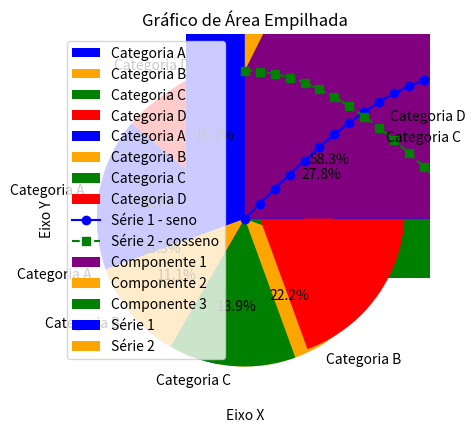
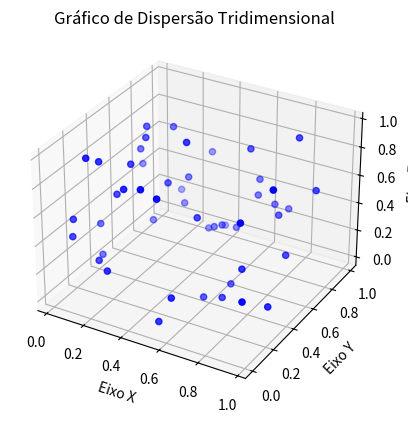
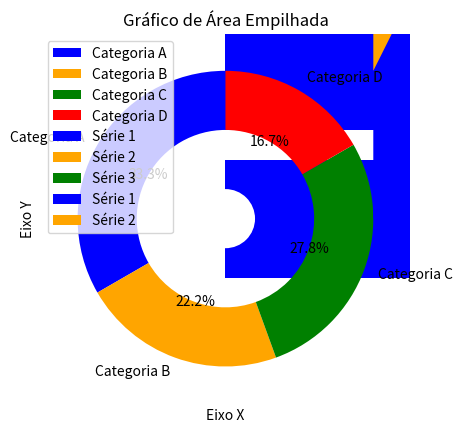
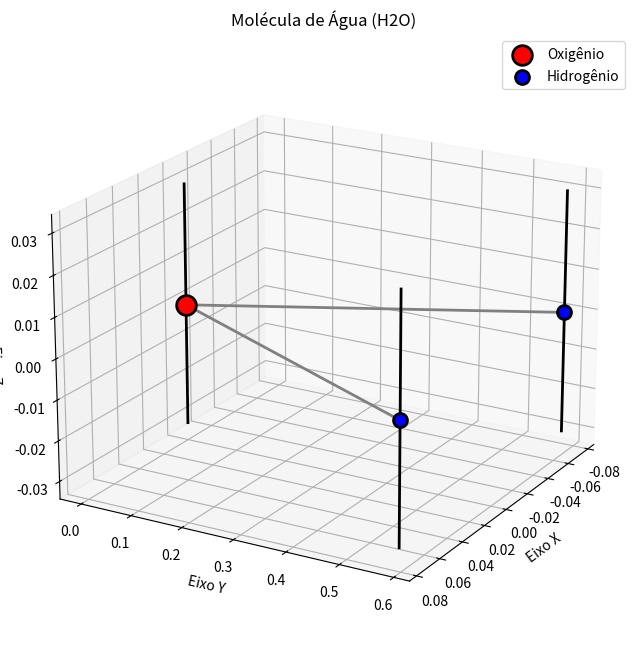
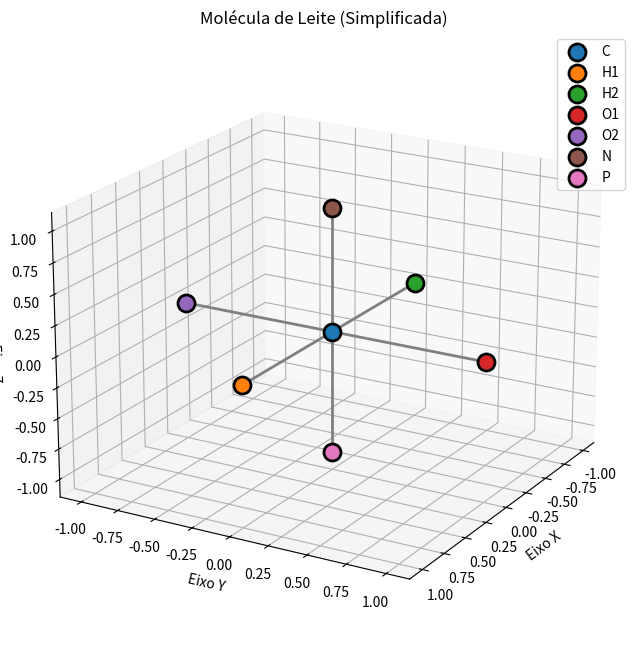

Write Python code to recreate these figures, in order.

# Grafico 1

import matplotlib.pyplot as plt

# Dados para o gráfico
x = [1, 2, 3, 4, 5,10]
y = [2, 4, 6, 8, 10,30]

# Criar o gráfico de linha
plt.plot(x, y)

# Adicionar rótulos aos eixos
plt.xlabel('Eixo X')
plt.ylabel('Eixo Y')

# Adicionar um título ao gráfico
plt.title('Gráfico de Linha Simples')

# Exibir o gráfico
plt.show()








# ================================================================






# Grafico 2

import matplotlib.pyplot as plt
import numpy as np

# Dados para o gráfico de barras horizontal
categorias = ['Categoria A', 'Categoria B', 'Categoria C', 'Categoria D']
valores = [4, 7, 1, 5]

# Criar o gráfico de barras horizontal
plt.barh(categorias, valores, color='green')

# Adicionar rótulos aos eixos
plt.xlabel('Valores')
plt.ylabel('Categorias')

# Adicionar um título ao gráfico
plt.title('Gráfico de Barras Horizontal')

# Exibir o gráfico
plt.show()








# ================================================================






# Grafico 3
##GRAFICO DE PIZZA


import matplotlib.pyplot as plt

# Dados para o gráfico de pizza
labels = ['Categoria A', 'Categoria B', 'Categoria C', 'Categoria D']
valores = [30, 20, 25, 15]

# Cores para cada fatia
cores = ['blue', 'orange', 'green', 'red']

# Sem destaque (explode com zeros)
explode = (0, 0, 0, 0)

# Criar o gráfico de pizza
plt.pie(valores, labels=labels, colors=cores, explode=explode, autopct='%1.1f%%', startangle=140)

# Adicionar um título ao gráfico
plt.title('Gráfico de Pizza')

# Exibir o gráfico
plt.show()







# ================================================================







import matplotlib.pyplot as plt

# Dados para o gráfico de pizza
labels = ['Categoria A', 'Categoria B', 'Categoria C', 'Categoria D']
valores = [30, 20, 25, 105]

# Cores para cada fatia
cores = ['blue', 'orange', 'green', 'red']

# Encontrar o índice do maior valor
indice_maior_valor = valores.index(max(valores))

# Criar uma lista explode com zeros, exceto o índice do maior valor
explode = [0] * len(valores)
explode[indice_maior_valor] = 0.1  # Destaca apenas a fatia do maior valor

# Criar o gráfico de pizza
plt.pie(valores, labels=labels, colors=cores, explode=explode, autopct='%1.1f%%', startangle=140)

# Adicionar um título ao gráfico
plt.title('Gráfico de Pizza')

# Exibir o gráfico
plt.show()










# ================================================================









import matplotlib.pyplot as plt
import numpy as np

# Dados para o gráfico de dispersão
x = np.random.rand(50)
y = np.random.rand(50)

# Criar o gráfico de dispersão
plt.scatter(x, y, color='purple', marker='o')

# Adicionar rótulos aos eixos
plt.xlabel('Eixo X')
plt.ylabel('Eixo Y')

# Adicionar um título ao gráfico
plt.title('Gráfico de Dispersão')

# Exibir o gráfico
plt.show()








# ================================================================









import matplotlib.pyplot as plt
import numpy as np

# Dados para o gráfico de barras empilhadas
categorias = ['Categoria A', 'Categoria B', 'Categoria C']
valores1 = [4, 7, 2]
valores2 = [2, 5, 3]

# Criar o gráfico de barras empilhadas
plt.bar(categorias, valores1, color='blue', label='Série 1')
plt.bar(categorias, valores2, color='orange', bottom=valores1, label='Série 2')

# Adicionar rótulos aos eixos
plt.xlabel('Categorias')
plt.ylabel('Valores')

# Adicionar um título ao gráfico
plt.title('Gráfico de Barras Empilhadas')

# Adicionar uma legenda
plt.legend()

# Exibir o gráfico
plt.show()








# ================================================================









import matplotlib.pyplot as plt
import numpy as np

# Dados para o gráfico de linha com múltiplas séries
x = np.linspace(0, 10, 100)
y1 = np.sin(x)
y2 = np.cos(x)

# Criar o gráfico de linha com múltiplas séries
plt.plot(x, y1, label='Série 1 - seno', color='blue', linestyle='-', marker='o')
plt.plot(x, y2, label='Série 2 - cosseno', color='green', linestyle='--', marker='s')

# Adicionar rótulos aos eixos
plt.xlabel('Eixo X')
plt.ylabel('Eixo Y')

# Adicionar um título ao gráfico
plt.title('Gráfico de Linha com Múltiplas Séries')

# Adicionar uma legenda
plt.legend()

# Adicionar grade ao fundo do gráfico
plt.grid(True)

# Exibir o gráfico
plt.show()







# ================================================================







import matplotlib.pyplot as plt
import numpy as np

# Dados para o gráfico de área empilhada
x = np.arange(0, 5, 1)
y1 = [1, 3, 4, 2, 5]
y2 = [2, 1, 4, 4, 3]
y3 = [5, 2, 1, 3, 2]

# Criar o gráfico de área empilhada
plt.stackplot(x, y1, y2, y3, labels=['Componente 1', 'Componente 2', 'Componente 3'], colors=['purple', 'orange', 'green'])

# Adicionar rótulos aos eixos
plt.xlabel('Eixo X')
plt.ylabel('Eixo Y')

# Adicionar um título ao gráfico
plt.title('Gráfico de Área Empilhada')

# Adicionar uma legenda
plt.legend()

# Exibir o gráfico
plt.show()








# ================================================================







import matplotlib.pyplot as plt
from mpl_toolkits.mplot3d import Axes3D
import numpy as np

# Dados para o gráfico de dispersão tridimensional
np.random.seed(42)
x = np.random.rand(50)
y = np.random.rand(50)
z = np.random.rand(50)

# Criar o gráfico de dispersão tridimensional
fig = plt.figure()
ax = fig.add_subplot(111, projection='3d')
ax.scatter(x, y, z, c='blue', marker='o')

# Adicionar rótulos aos eixos
ax.set_xlabel('Eixo X')
ax.set_ylabel('Eixo Y')
ax.set_zlabel('Eixo Z')

# Adicionar um título ao gráfico
ax.set_title('Gráfico de Dispersão Tridimensional')

# Exibir o gráfico
plt.show()







# ================================================================









import matplotlib.pyplot as plt
import numpy as np

# Dados para o gráfico de barras empilhadas horizontal
categorias = ['Categoria A', 'Categoria B', 'Categoria C', 'Categoria D']
valores1 = [4, 7, 2, 5]
valores2 = [2, 5, 3, 8]

# Criar o gráfico de barras empilhadas horizontal
fig, ax = plt.subplots()
ax.barh(categorias, valores1, color='blue', label='Série 1')
ax.barh(categorias, valores2, color='orange', left=valores1, label='Série 2')

# Adicionar rótulos aos eixos
ax.set_xlabel('Valores')
ax.set_ylabel('Categorias')

# Adicionar um título ao gráfico
ax.set_title('Gráfico de Barras Empilhadas Horizontal')

# Adicionar uma legenda
ax.legend()

# Exibir o gráfico
plt.show()







# ================================================================









import matplotlib.pyplot as plt

# Dados para o gráfico de pizza (rosca)
labels = ['Categoria A', 'Categoria B', 'Categoria C', 'Categoria D']
valores = [30, 20, 25, 15]

# Criar o gráfico de pizza (rosca)
plt.pie(valores, labels=labels, autopct='%1.1f%%', startangle=90, wedgeprops=dict(width=0.4), colors=['blue', 'orange', 'green', 'red'])

# Adicionar um círculo no centro para criar o efeito de rosca
centro_circulo = plt.Circle((0,0),0.2,fc='white')
fig = plt.gcf()
fig.gca().add_artist(centro_circulo)

# Adicionar um título ao gráfico
plt.title('Gráfico de Pizza (Rosca)')

# Exibir o gráfico
plt.show()








# ================================================================









import matplotlib.pyplot as plt
import numpy as np

# Dados para o gráfico de área empilhada
x = np.arange(1, 6, 1)
y1 = [1, 3, 4, 2, 5]
y2 = [2, 1, 4, 4, 3]
y3 = [5, 2, 1, 3, 2]

# Criar o gráfico de área empilhada
plt.stackplot(x, y1, y2, y3, labels=['Série 1', 'Série 2', 'Série 3'], colors=['blue', 'orange', 'green'])

# Adicionar rótulos aos eixos
plt.xlabel('Eixo X')
plt.ylabel('Eixo Y')

# Adicionar um título ao gráfico
plt.title('Gráfico de Área Empilhada')

# Adicionar uma legenda
plt.legend()

# Exibir o gráfico
plt.show()







# ================================================================







import matplotlib.pyplot as plt
import numpy as np
from mpl_toolkits.mplot3d import Axes3D

# Criar a figura tridimensional
fig = plt.figure(figsize=(8, 8))
ax = fig.add_subplot(111, projection='3d')

# Coordenadas dos átomos de hidrogênio (H) e oxigênio (O) em uma molécula de água
oxygen = np.array([0, 0, 0])
hydrogen1 = np.array([0.075, 0.586, 0])
hydrogen2 = np.array([-0.075, 0.586, 0])

# Adicionar esferas para representar átomos
ax.scatter(*oxygen, color='red', s=200, label='Oxigênio', edgecolor='black', linewidth=2)
ax.scatter(*hydrogen1, color='blue', s=100, label='Hidrogênio', edgecolor='black', linewidth=2)
ax.scatter(*hydrogen2, color='blue', s=100, edgecolor='black', linewidth=2)

# Adicionar cilindros para representar ligações
cylinder_radius = 0.03
ax.plot([oxygen[0], hydrogen1[0]], [oxygen[1], hydrogen1[1]], [oxygen[2], hydrogen1[2]], color='gray', linewidth=2)
ax.plot([oxygen[0], hydrogen2[0]], [oxygen[1], hydrogen2[1]], [oxygen[2], hydrogen2[2]], color='gray', linewidth=2)

# Adicionar linhas para representar átomos
ax.plot([oxygen[0], oxygen[0]], [oxygen[1], oxygen[1]], [oxygen[2] - cylinder_radius, oxygen[2] + cylinder_radius], color='black', linewidth=2)
ax.plot([hydrogen1[0], hydrogen1[0]], [hydrogen1[1], hydrogen1[1]], [hydrogen1[2] - cylinder_radius, hydrogen1[2] + cylinder_radius], color='black', linewidth=2)
ax.plot([hydrogen2[0], hydrogen2[0]], [hydrogen2[1], hydrogen2[1]], [hydrogen2[2] - cylinder_radius, hydrogen2[2] + cylinder_radius], color='black', linewidth=2)

# Configurar rótulos e título
ax.set_xlabel('Eixo X')
ax.set_ylabel('Eixo Y')
ax.set_zlabel('Eixo Z')
ax.set_title('Molécula de Água (H2O)')

# Adicionar uma legenda
ax.legend()

# Ajustar a visualização para uma melhor perspectiva
ax.view_init(elev=20, azim=30)

# Exibir o gráfico
plt.show()








# ================================================================







import matplotlib.pyplot as plt
import numpy as np
from mpl_toolkits.mplot3d import Axes3D

# Criar a figura tridimensional
fig = plt.figure(figsize=(8, 8))
ax = fig.add_subplot(111, projection='3d')

# Coordenadas dos átomos em uma representação simplificada
carbon = np.array([0, 0, 0])
hydrogen1 = np.array([1, 0, 0])
hydrogen2 = np.array([-1, 0, 0])
oxygen1 = np.array([0, 1, 0])
oxygen2 = np.array([0, -1, 0])
nitrogen = np.array([0, 0, 1])
phosphorus = np.array([0, 0, -1])

# Adicionar esferas para representar átomos
atoms = {'C': carbon, 'H1': hydrogen1, 'H2': hydrogen2, 'O1': oxygen1, 'O2': oxygen2, 'N': nitrogen, 'P': phosphorus}
for atom, coords in atoms.items():
    ax.scatter(*coords, label=atom, s=150, edgecolor='black', linewidth=2)

# Adicionar linhas para representar ligações
ax.plot([carbon[0], hydrogen1[0]], [carbon[1], hydrogen1[1]], [carbon[2], hydrogen1[2]], color='gray', linewidth=2)
ax.plot([carbon[0], hydrogen2[0]], [carbon[1], hydrogen2[1]], [carbon[2], hydrogen2[2]], color='gray', linewidth=2)
ax.plot([carbon[0], oxygen1[0]], [carbon[1], oxygen1[1]], [carbon[2], oxygen1[2]], color='gray', linewidth=2)
ax.plot([carbon[0], oxygen2[0]], [carbon[1], oxygen2[1]], [carbon[2], oxygen2[2]], color='gray', linewidth=2)
ax.plot([carbon[0], nitrogen[0]], [carbon[1], nitrogen[1]], [carbon[2], nitrogen[2]], color='gray', linewidth=2)
ax.plot([carbon[0], phosphorus[0]], [carbon[1], phosphorus[1]], [carbon[2], phosphorus[2]], color='gray', linewidth=2)

# Configurar rótulos e título
ax.set_xlabel('Eixo X')
ax.set_ylabel('Eixo Y')
ax.set_zlabel('Eixo Z')
ax.set_title('Molécula de Leite (Simplificada)')

# Adicionar uma legenda
ax.legend()

# Ajustar a visualização para uma melhor perspectiva
ax.view_init(elev=20, azim=30)

# Exibir o gráfico
plt.show()








